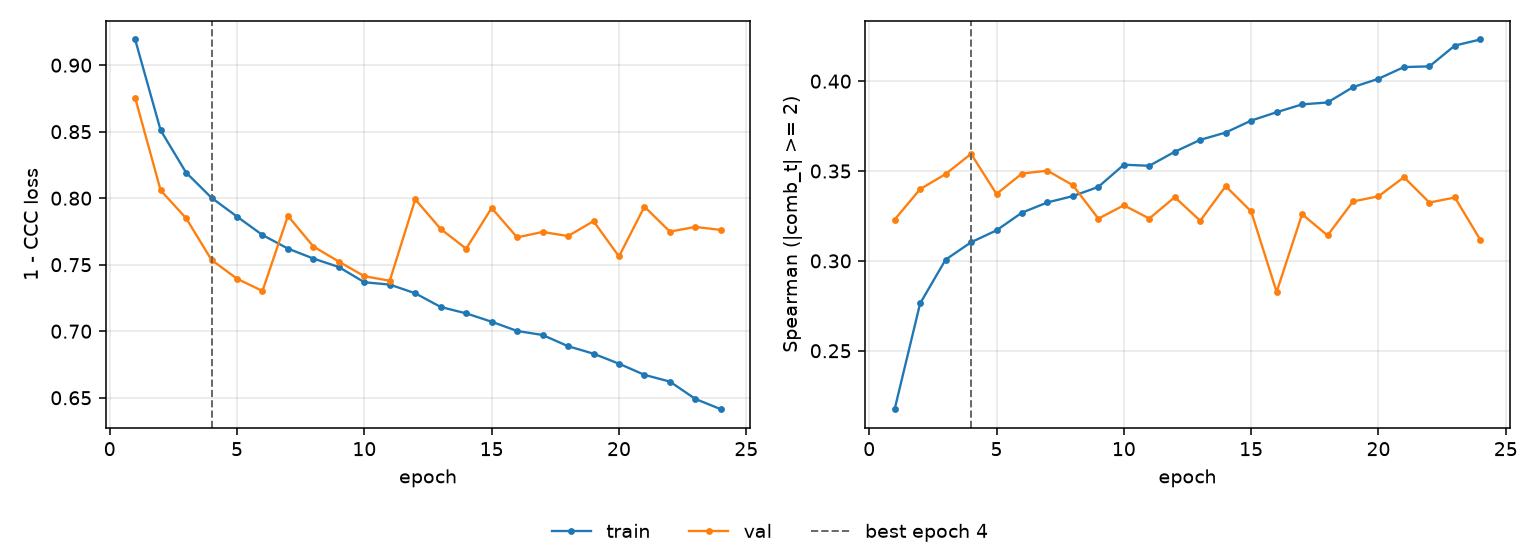

The data file committed next to this chart (first rows):
epoch, tr_loss, vl_loss, tr_sp, vl_sp, is_best
1, 0.9193, 0.8755, 0.2175, 0.323, False
2, 0.8511, 0.8059, 0.2763, 0.3399, False
3, 0.8193, 0.785, 0.3007, 0.3483, False
4, 0.8003, 0.7536, 0.3104, 0.3596, True
5, 0.7862, 0.7395, 0.317, 0.3372, False
6, 0.7723, 0.7303, 0.3269, 0.3486, False
7, 0.7621, 0.7867, 0.3325, 0.3502, False
8, 0.7546, 0.7637, 0.3361, 0.3421, False
9, 0.7483, 0.7523, 0.3412, 0.3235, False
10, 0.7368, 0.7414, 0.3535, 0.3309, False
11, 0.7351, 0.7379, 0.3529, 0.3236, False
12, 0.7285, 0.7991, 0.3607, 0.3355, False
13, 0.7182, 0.7768, 0.3673, 0.3223, False
14, 0.7134, 0.762, 0.3714, 0.3416, False
15, 0.7071, 0.7926, 0.3781, 0.3275, False
16, 0.7002, 0.7705, 0.3827, 0.2827, False
17, 0.6972, 0.7746, 0.3871, 0.326, False
18, 0.6888, 0.7716, 0.3882, 0.3142, False
19, 0.6831, 0.7827, 0.3967, 0.3331, False
20, 0.6756, 0.7562, 0.4013, 0.3359, False
21, 0.6672, 0.7936, 0.4078, 0.3466, False
22, 0.6621, 0.7749, 0.4082, 0.3325, False
23, 0.6491, 0.7784, 0.4198, 0.3353, False
24, 0.6414, 0.7761, 0.4232, 0.3117, False
